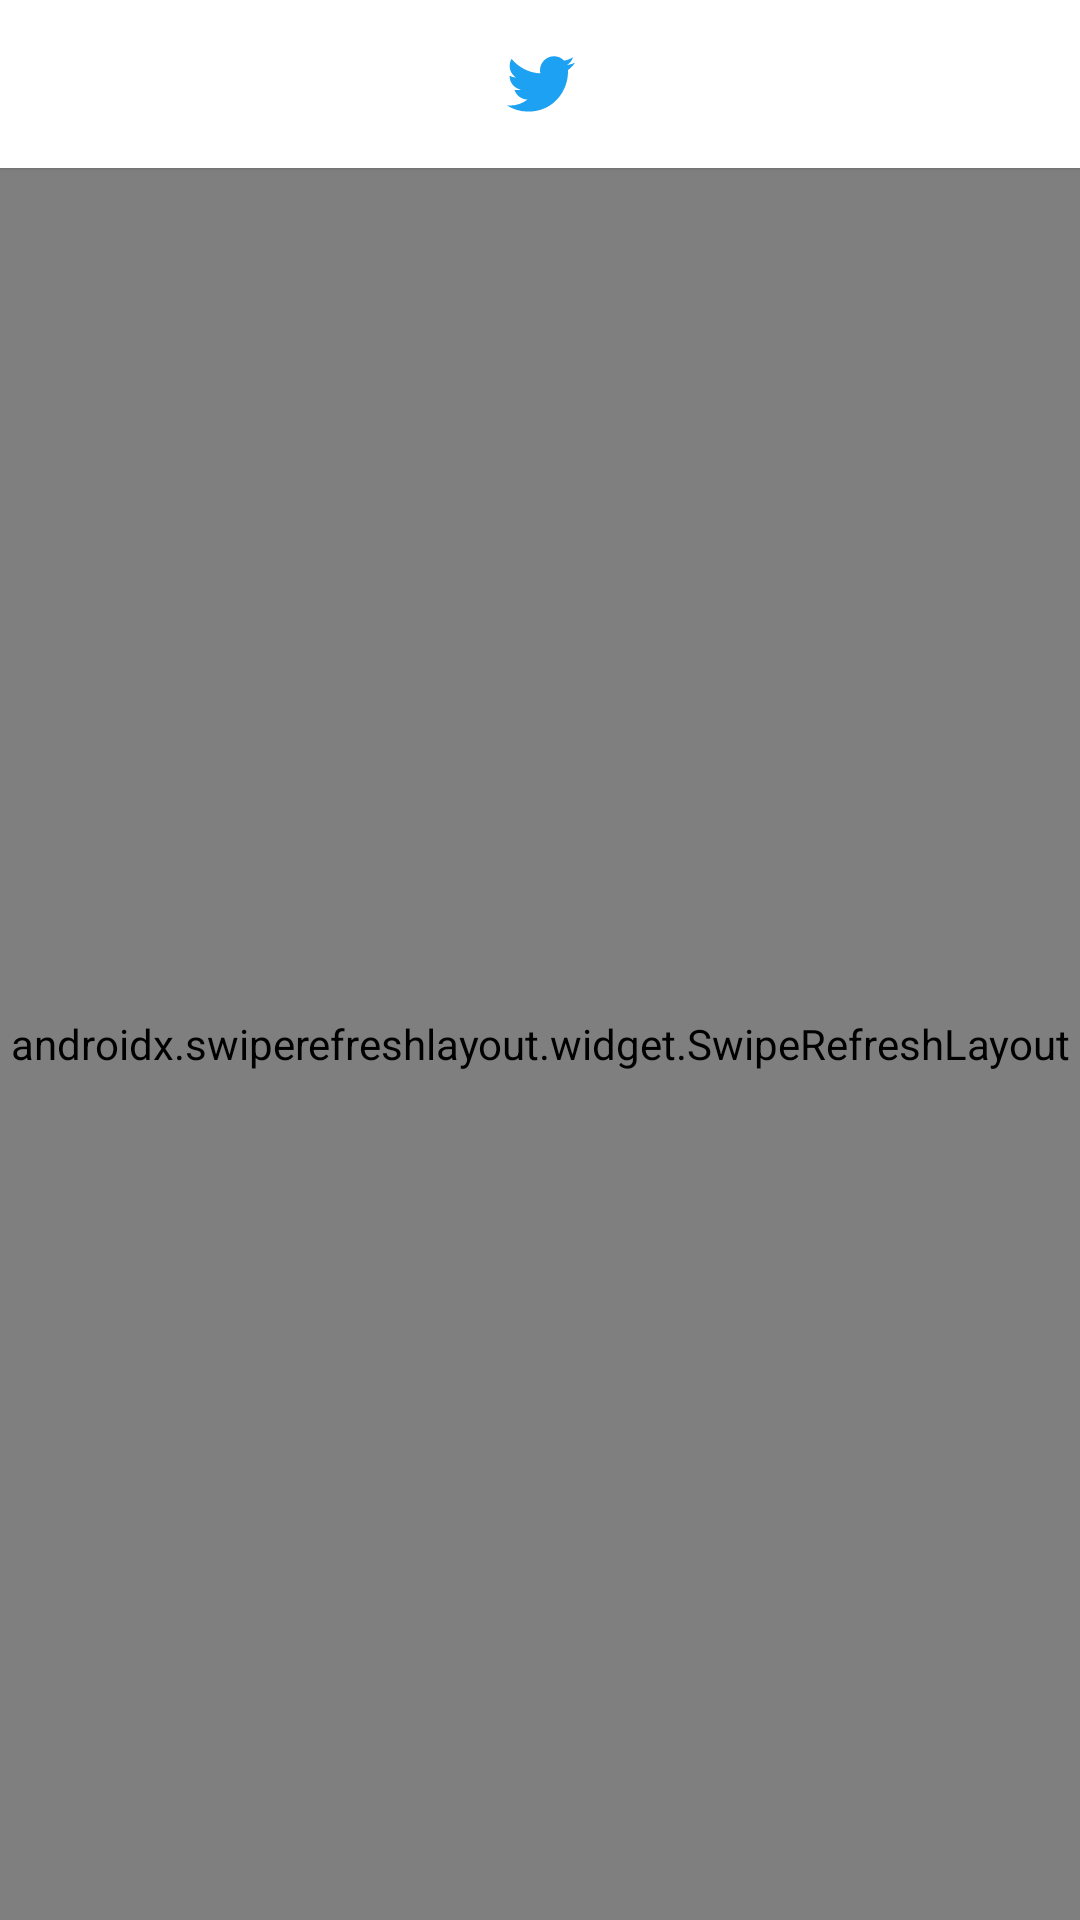

This screen was rendered from an Android layout file. Write that file and the resources it references.
<!-- AndroidManifest.xml: application theme AppTheme -->
<!-- res/layout/activity_news.xml -->
<?xml version="1.0" encoding="utf-8"?>
<RelativeLayout xmlns:android="http://schemas.android.com/apk/res/android"
    xmlns:app="http://schemas.android.com/apk/res-auto"
    xmlns:tools="http://schemas.android.com/tools"
    android:layout_width="match_parent"
    android:layout_height="match_parent"
    tools:context=".ui.NewsActivity">

    <include
        android:id="@+id/toolbar"
        layout="@layout/toolbar"/>
    <androidx.swiperefreshlayout.widget.SwipeRefreshLayout
        android:id="@+id/swipe_refresh"
        android:layout_width="match_parent"
        android:layout_height="match_parent"
        android:layout_below="@+id/toolbar">
        <androidx.recyclerview.widget.RecyclerView
            android:id="@+id/top_news"
            android:layout_width="match_parent"
            android:layout_height="wrap_content"
            android:paddingStart="@dimen/three"
            android:paddingEnd="@dimen/three"
            android:nestedScrollingEnabled="false"
            android:clipToPadding="false"/>
    </androidx.swiperefreshlayout.widget.SwipeRefreshLayout>
</RelativeLayout>
<!-- res/layout/toolbar.xml (included above) -->
<androidx.appcompat.widget.Toolbar android:id="@+id/toolbar"
    android:layout_width="match_parent"
    android:layout_height="?attr/actionBarSize"
    android:background="@drawable/toolbar_background"
    android:elevation="1dp"
    android:gravity="center"
    android:fitsSystemWindows="true"
    xmlns:app="http://schemas.android.com/apk/res-auto"
    xmlns:android="http://schemas.android.com/apk/res/android" >
</androidx.appcompat.widget.Toolbar>
<!-- resources referenced by this layout -->
<resources>
  <dimen name="three">3dp</dimen>
  <!-- drawable toolbar_background (drawable) -->
  <?xml version="1.0" encoding="utf-8"?>
  <layer-list xmlns:android="http://schemas.android.com/apk/res/android">
      <item>
          <shape android:shape="rectangle">
              <solid android:color="@color/white" />
          </shape>
      </item>
      <item android:drawable="@drawable/twitter_icon" android:gravity="center">
          
      </item>
  </layer-list>
  <style name="AppTheme" parent="Theme.AppCompat.Light.NoActionBar">
          
          <item name="colorPrimary">@color/white</item>
          <item name="colorPrimaryDark">#ffd300</item>
          <item name="colorAccent">@color/colorAccent</item>
          <item name="android:windowLightStatusBar">true</item>
  
          
  
          
          <item name="colorControlNormal">@color/grad_start_dark</item>
          <item name="colorControlActivated">@color/black_overlay</item>
          <item name="colorControlHighlight">@color/grey</item>
          
  
      </style>
  <color name="white">#FFFFFF</color>
  <!-- drawable twitter_icon (drawable) -->
  <vector xmlns:android="http://schemas.android.com/apk/res/android"
          android:width="24dp"
          android:height="24dp"
          android:viewportWidth="24.0"
          android:viewportHeight="24.0">
      <path
          android:fillColor="#FF1da1f2"
          android:pathData="M23.643 4.937c-0.835 0.37-1.732 0.62-2.675 0.733 0.962-0.576 1.7-1.49 2.048-2.578-0.9 0.534-1.897 0.922-2.958 1.13-0.85-0.904-2.06-1.47-3.4-1.47-2.572 0-4.658 2.086-4.658 4.66 0 0.364 0.042 0.718 0.12 1.06-3.873-0.195-7.304-2.05-9.602-4.868-0.4 0.69-0.63 1.49-0.63 2.342 0 1.616 0.823 3.043 2.072 3.878-0.764-0.025-1.482-0.234-2.11-0.583v0.06c0 2.257 1.605 4.14 3.737 4.568-0.392 0.106-0.803 0.162-1.227 0.162-0.3 0-0.593-0.028-0.877-0.082 0.593 1.85 2.313 3.198 4.352 3.234-1.595 1.25-3.604 1.995-5.786 1.995-0.376 0-0.747-0.022-1.112-0.065 2.062 1.323 4.51 2.093 7.14 2.093 8.57 0 13.255-7.098 13.255-13.254 0-0.2-0.005-0.402-0.014-0.602 0.91-0.658 1.7-1.477 2.323-2.41z"/>
  </vector>
  <color name="colorAccent">#D81B60</color>
  <color name="grad_start_dark">#141E30</color>
  <color name="black_overlay">#66000000</color>
  <color name="grey">#D6D9DA</color>
</resources>
